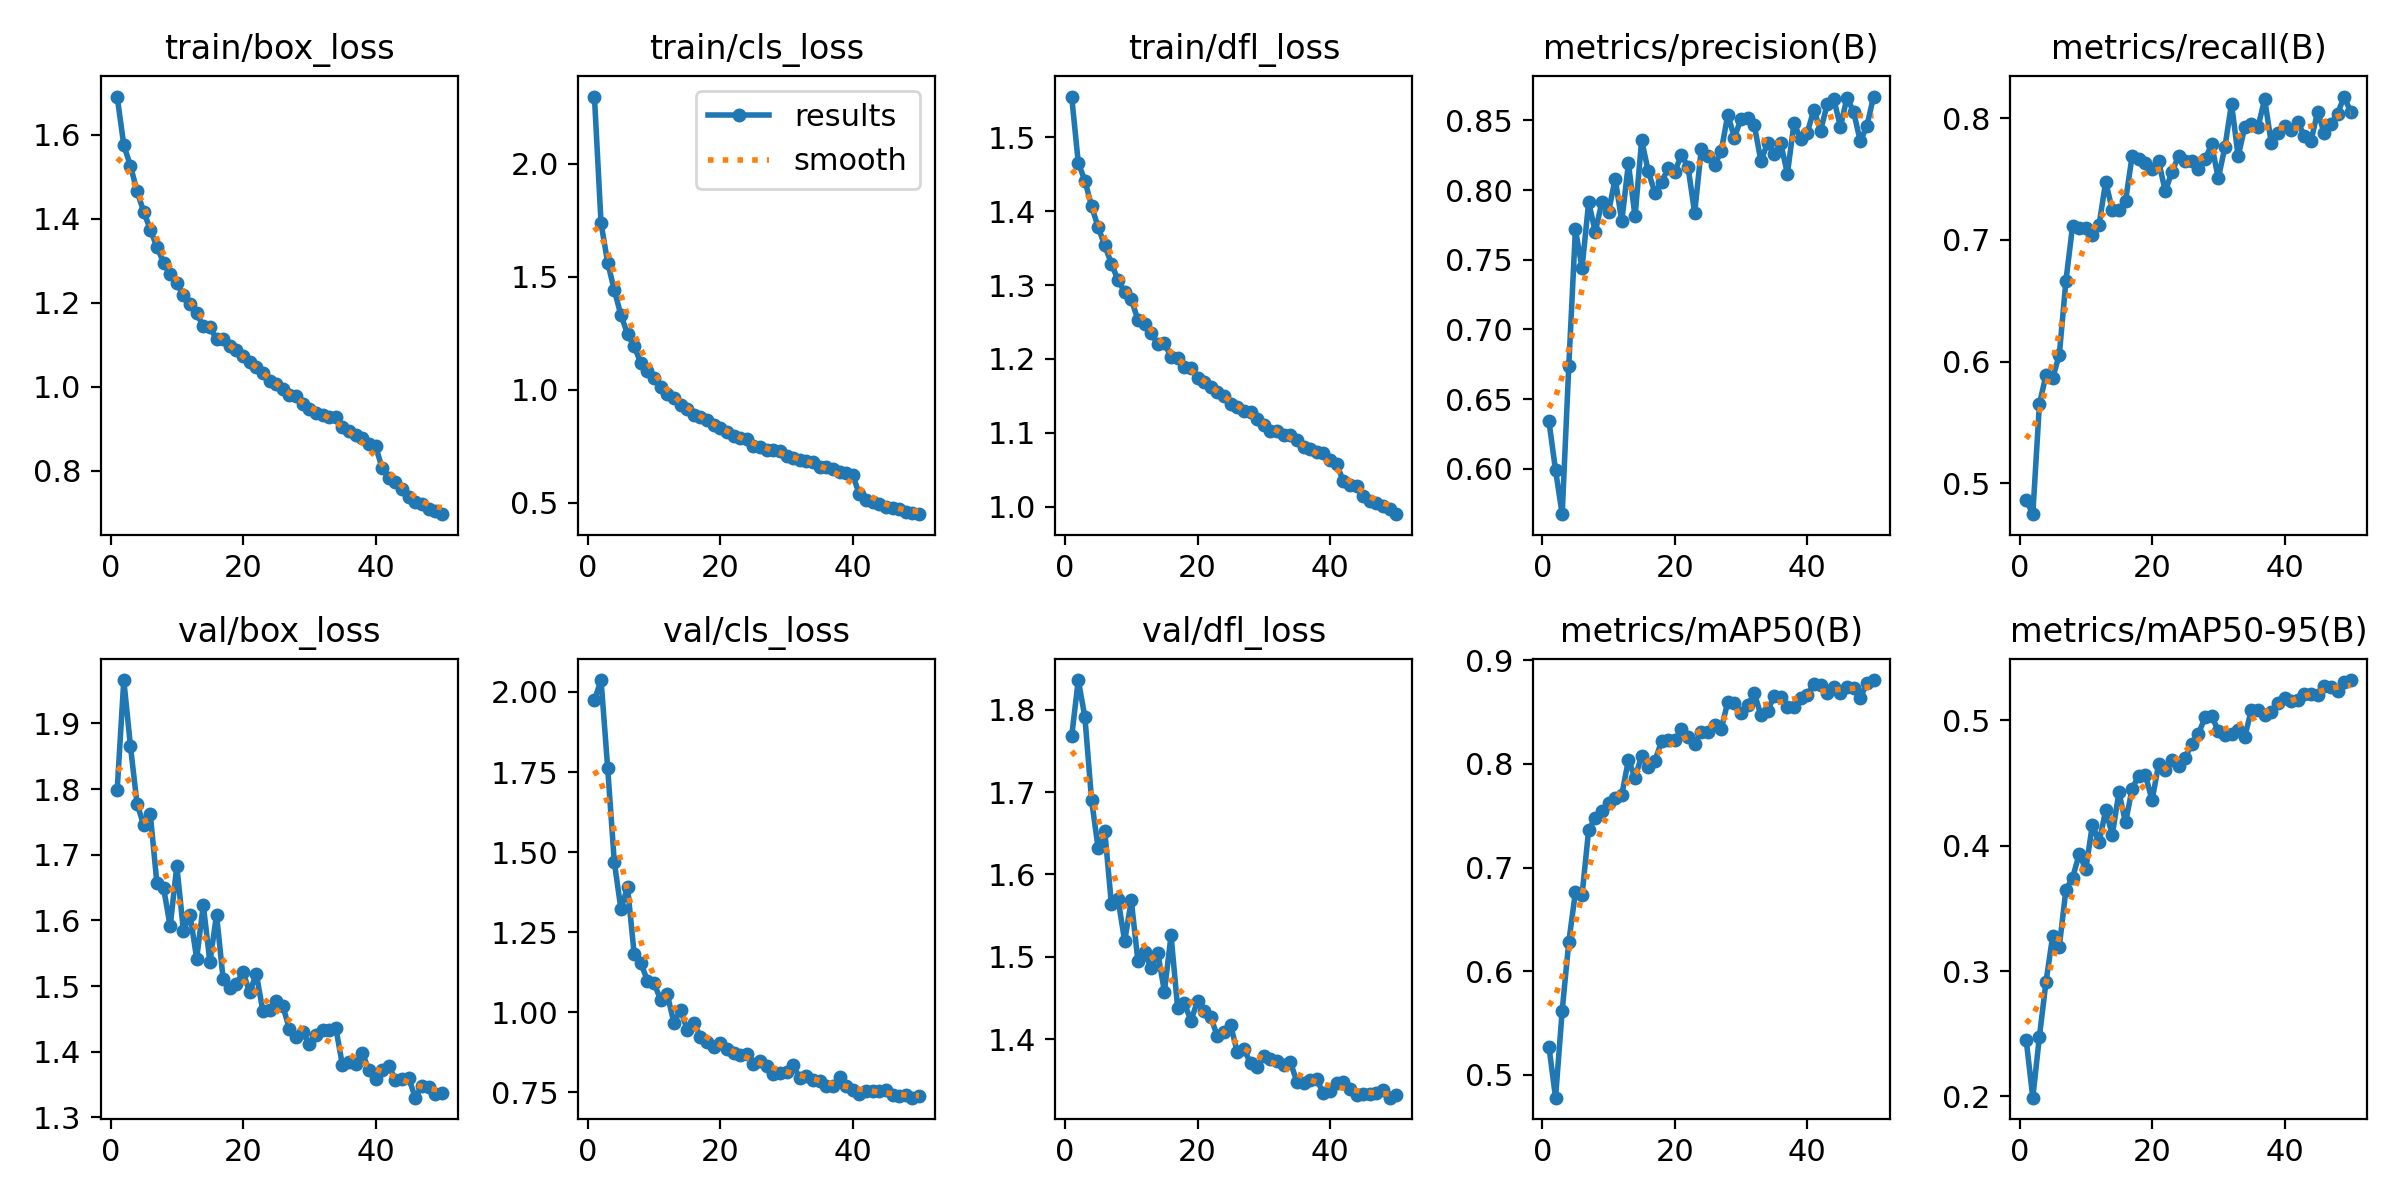

The data file committed next to this chart (first rows):
epoch, time, train/box_loss, train/cls_loss, train/dfl_loss, metrics/precision(B), metrics/recall(B), metrics/mAP50(B), metrics/mAP50-95(B), val/box_loss, val/cls_loss, val/dfl_loss, lr/pg0, lr/pg1, lr/pg2
1, 616.8, 1.691, 2.297, 1.555, 0.6341, 0.4866, 0.5274, 0.245, 1.799, 1.974, 1.768, 0.0004148, 0.0004148, 0.0004148
2, 1204, 1.575, 1.736, 1.465, 0.5989, 0.4748, 0.4781, 0.1989, 1.966, 2.037, 1.836, 0.000815, 0.000815, 0.000815
3, 1758, 1.526, 1.562, 1.441, 0.5674, 0.5652, 0.5619, 0.2477, 1.866, 1.762, 1.791, 0.001199, 0.001199, 0.001199
4, 2300, 1.465, 1.44, 1.407, 0.6739, 0.5892, 0.6283, 0.2916, 1.777, 1.469, 1.691, 0.001176, 0.001176, 0.001176
5, 2852, 1.417, 1.33, 1.378, 0.7718, 0.5867, 0.6763, 0.328, 1.745, 1.322, 1.632, 0.001151, 0.001151, 0.001151
6, 3395, 1.374, 1.247, 1.353, 0.7441, 0.6055, 0.6733, 0.3195, 1.761, 1.39, 1.652, 0.001126, 0.001126, 0.001126
7, 3938, 1.333, 1.194, 1.329, 0.7913, 0.6664, 0.7364, 0.3649, 1.656, 1.182, 1.564, 0.001102, 0.001102, 0.001102
8, 4477, 1.295, 1.117, 1.307, 0.7699, 0.7112, 0.7477, 0.3742, 1.65, 1.155, 1.57, 0.001077, 0.001077, 0.001077
9, 5050, 1.267, 1.084, 1.291, 0.7916, 0.7098, 0.7542, 0.3933, 1.591, 1.099, 1.519, 0.001052, 0.001052, 0.001052
10, 5602, 1.246, 1.054, 1.281, 0.7843, 0.7094, 0.7625, 0.3812, 1.683, 1.09, 1.569, 0.001027, 0.001027, 0.001027
11, 6210, 1.218, 1.012, 1.253, 0.8083, 0.704, 0.7667, 0.4168, 1.584, 1.04, 1.495, 0.001002, 0.001002, 0.001002
12, 6772, 1.197, 0.983, 1.247, 0.7777, 0.712, 0.7701, 0.4026, 1.609, 1.056, 1.506, 0.0009778, 0.0009778, 0.0009778
13, 7328, 1.174, 0.9612, 1.235, 0.8192, 0.7478, 0.8038, 0.4282, 1.542, 0.9675, 1.486, 0.000953, 0.000953, 0.000953
14, 7891, 1.144, 0.9324, 1.22, 0.7811, 0.7246, 0.7867, 0.4087, 1.623, 1.008, 1.505, 0.0009283, 0.0009283, 0.0009283
15, 8434, 1.141, 0.9138, 1.222, 0.8358, 0.7247, 0.8077, 0.4426, 1.536, 0.9461, 1.458, 0.0009035, 0.0009035, 0.0009035
16, 8967, 1.113, 0.8895, 1.202, 0.8135, 0.7321, 0.7965, 0.4186, 1.609, 0.9666, 1.526, 0.0008787, 0.0008787, 0.0008787
17, 9504, 1.113, 0.8786, 1.201, 0.7981, 0.769, 0.8031, 0.4456, 1.51, 0.9237, 1.438, 0.000854, 0.000854, 0.000854
18, 10035, 1.096, 0.867, 1.189, 0.8056, 0.7665, 0.8215, 0.4559, 1.498, 0.9079, 1.444, 0.0008293, 0.0008293, 0.0008293
19, 10573, 1.088, 0.8447, 1.188, 0.8158, 0.7633, 0.823, 0.4565, 1.504, 0.8917, 1.422, 0.0008045, 0.0008045, 0.0008045
20, 11104, 1.072, 0.8315, 1.174, 0.8132, 0.7581, 0.8227, 0.4362, 1.521, 0.9056, 1.446, 0.0007797, 0.0007797, 0.0007797
21, 11641, 1.058, 0.8139, 1.169, 0.8255, 0.7644, 0.8334, 0.465, 1.49, 0.8841, 1.434, 0.000755, 0.000755, 0.000755
22, 12172, 1.047, 0.7973, 1.163, 0.8165, 0.7399, 0.826, 0.4601, 1.519, 0.8734, 1.426, 0.0007302, 0.0007302, 0.0007302
23, 12709, 1.032, 0.7883, 1.156, 0.7836, 0.7558, 0.8195, 0.4683, 1.461, 0.8665, 1.403, 0.0007055, 0.0007055, 0.0007055
24, 13242, 1.015, 0.78, 1.15, 0.8295, 0.7687, 0.831, 0.4636, 1.464, 0.8688, 1.408, 0.0006808, 0.0006808, 0.0006808
25, 13781, 1.006, 0.7527, 1.14, 0.8245, 0.765, 0.8304, 0.4704, 1.476, 0.8402, 1.417, 0.000656, 0.000656, 0.000656
26, 14313, 0.9936, 0.7475, 1.135, 0.8179, 0.7647, 0.8371, 0.4813, 1.47, 0.8491, 1.384, 0.0006312, 0.0006312, 0.0006312
27, 14848, 0.9789, 0.7311, 1.13, 0.8278, 0.7579, 0.8334, 0.4893, 1.435, 0.8328, 1.388, 0.0006065, 0.0006065, 0.0006065
28, 15380, 0.9772, 0.7324, 1.128, 0.8541, 0.7661, 0.8596, 0.5024, 1.422, 0.807, 1.37, 0.0005818, 0.0005818, 0.0005818
29, 15917, 0.9585, 0.7286, 1.118, 0.8377, 0.7784, 0.8588, 0.5033, 1.43, 0.8105, 1.366, 0.000557, 0.000557, 0.000557
30, 16450, 0.9468, 0.7069, 1.111, 0.8513, 0.7504, 0.849, 0.4918, 1.412, 0.8138, 1.38, 0.0005322, 0.0005322, 0.0005322
31, 16988, 0.9373, 0.6982, 1.103, 0.8518, 0.7762, 0.8562, 0.488, 1.425, 0.8343, 1.376, 0.0005075, 0.0005075, 0.0005075
32, 17521, 0.9331, 0.6911, 1.103, 0.8468, 0.8119, 0.8682, 0.4893, 1.432, 0.795, 1.373, 0.0004827, 0.0004827, 0.0004827
33, 18057, 0.9278, 0.6846, 1.097, 0.8209, 0.7685, 0.8469, 0.4921, 1.433, 0.8011, 1.368, 0.000458, 0.000458, 0.000458
34, 18591, 0.9288, 0.679, 1.097, 0.8338, 0.7928, 0.8511, 0.4869, 1.436, 0.7877, 1.372, 0.0004332, 0.0004332, 0.0004332
35, 19130, 0.9048, 0.6599, 1.09, 0.826, 0.7949, 0.8653, 0.5087, 1.38, 0.7861, 1.348, 0.0004085, 0.0004085, 0.0004085
36, 19665, 0.8943, 0.6567, 1.081, 0.8335, 0.7929, 0.8641, 0.5084, 1.385, 0.769, 1.346, 0.0003837, 0.0003837, 0.0003837
37, 20201, 0.884, 0.649, 1.078, 0.8117, 0.8155, 0.8546, 0.5043, 1.382, 0.7712, 1.35, 0.000359, 0.000359, 0.000359
38, 20735, 0.8769, 0.6344, 1.075, 0.8481, 0.7795, 0.8546, 0.5068, 1.399, 0.7969, 1.351, 0.0003343, 0.0003343, 0.0003343
39, 21270, 0.8634, 0.6323, 1.072, 0.8366, 0.7878, 0.8632, 0.5135, 1.372, 0.7694, 1.334, 0.0003095, 0.0003095, 0.0003095
40, 21802, 0.8585, 0.6216, 1.064, 0.8412, 0.7932, 0.8667, 0.5181, 1.358, 0.7578, 1.337, 0.0002848, 0.0002848, 0.0002848
41, 22329, 0.8059, 0.5372, 1.058, 0.8578, 0.7906, 0.877, 0.5158, 1.372, 0.7445, 1.347, 0.00026, 0.00026, 0.00026
42, 22853, 0.7827, 0.5136, 1.035, 0.8426, 0.7969, 0.876, 0.5161, 1.378, 0.7534, 1.348, 0.0002352, 0.0002352, 0.0002352
43, 23382, 0.7721, 0.5024, 1.03, 0.8615, 0.7851, 0.8687, 0.5213, 1.357, 0.7555, 1.339, 0.0002105, 0.0002105, 0.0002105
44, 23905, 0.7573, 0.495, 1.028, 0.8654, 0.7814, 0.8739, 0.5209, 1.359, 0.7546, 1.332, 0.0001857, 0.0001857, 0.0001857
45, 24432, 0.7363, 0.4819, 1.014, 0.8456, 0.8051, 0.8678, 0.5203, 1.36, 0.7563, 1.333, 0.000161, 0.000161, 0.000161
46, 24955, 0.7262, 0.4749, 1.008, 0.8664, 0.7877, 0.8741, 0.5278, 1.33, 0.7423, 1.334, 0.0001363, 0.0001363, 0.0001363
47, 25481, 0.7206, 0.4703, 1.005, 0.8561, 0.7955, 0.8728, 0.5268, 1.347, 0.7389, 1.334, 0.0001115, 0.0001115, 0.0001115
48, 26004, 0.7078, 0.4582, 1.002, 0.8351, 0.8035, 0.8631, 0.5234, 1.346, 0.7433, 1.338, 8.675e-05, 8.675e-05, 8.675e-05
49, 26532, 0.705, 0.4547, 0.9976, 0.8459, 0.8177, 0.8781, 0.5304, 1.335, 0.7338, 1.329, 6.2e-05, 6.2e-05, 6.2e-05
50, 27056, 0.6963, 0.4494, 0.9901, 0.8672, 0.8048, 0.8808, 0.5322, 1.338, 0.7375, 1.332, 3.725e-05, 3.725e-05, 3.725e-05
